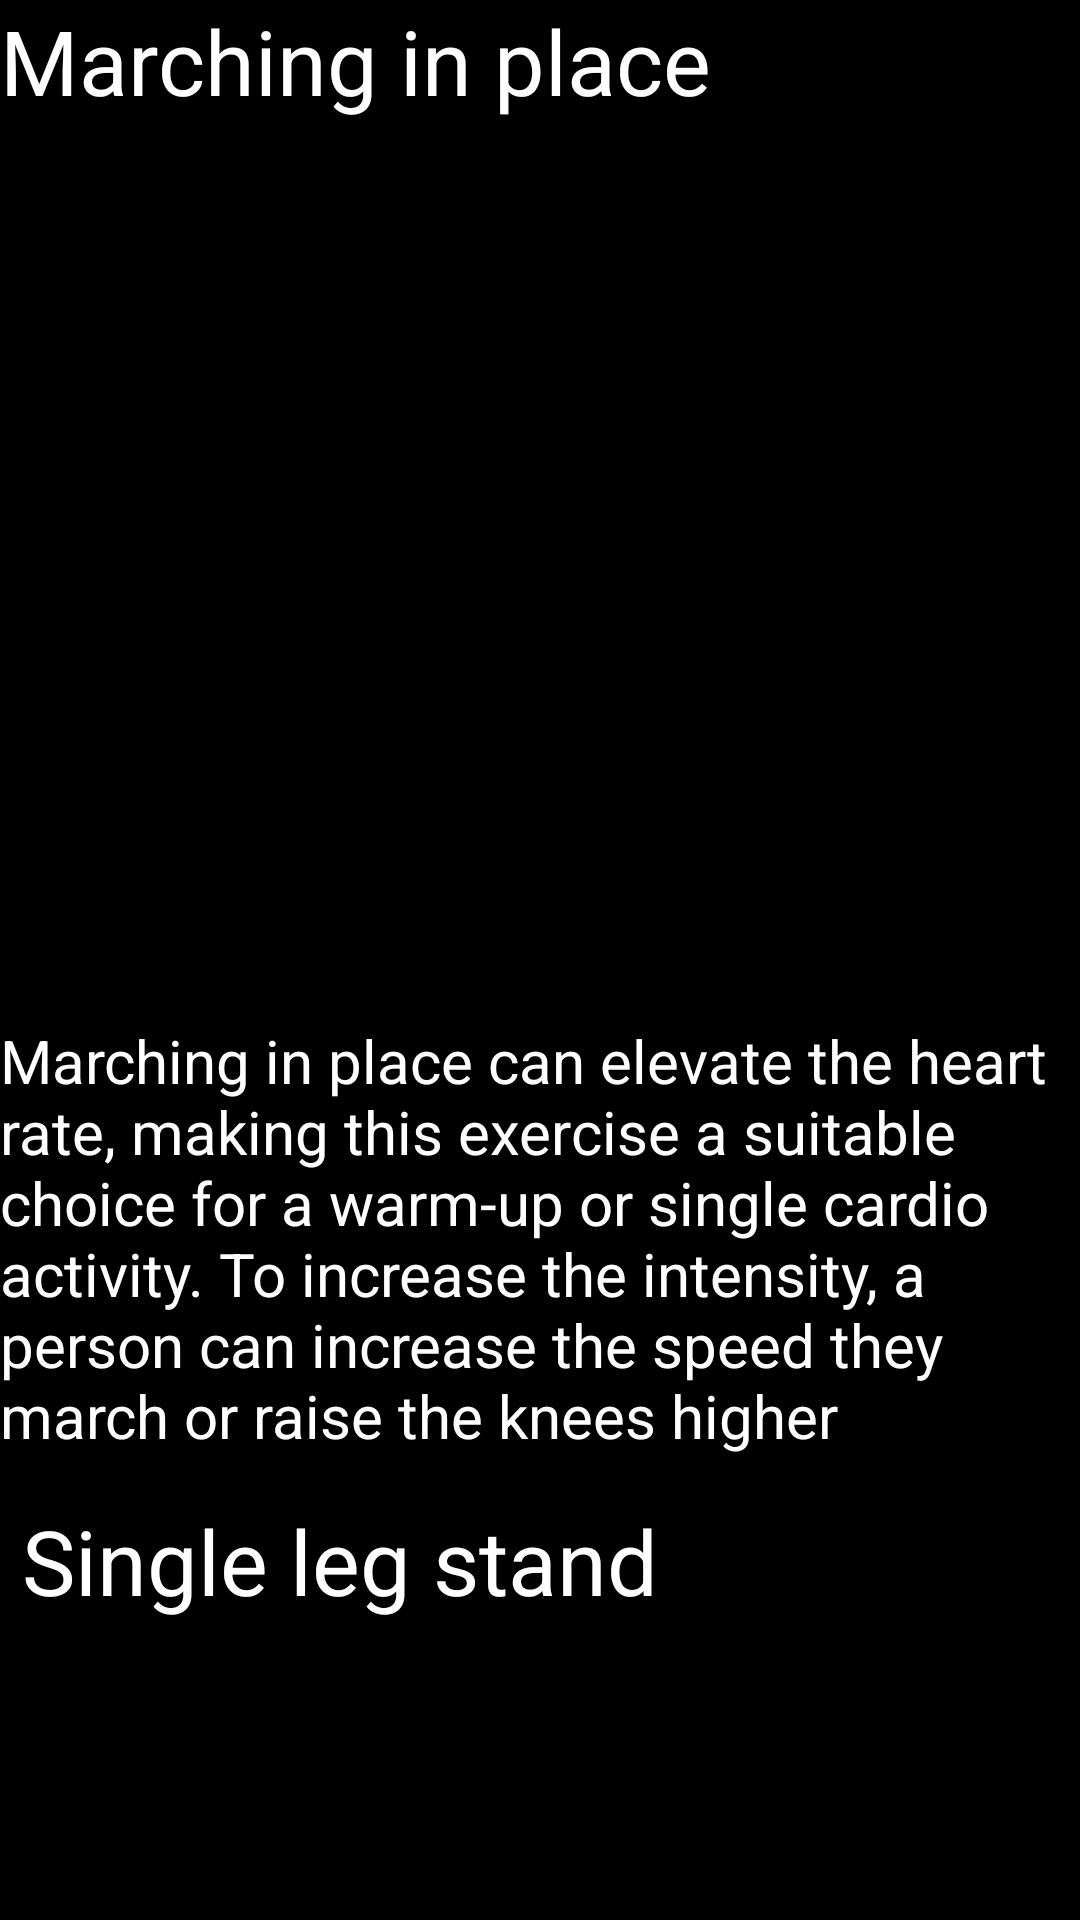

The Android layout XML behind this screen, and the referenced resources:
<!-- AndroidManifest.xml: activity theme Theme.AppCompat.Light -->
<!-- res/layout/activity_cardio.xml -->
<?xml version="1.0" encoding="utf-8"?>
<ScrollView xmlns:android="http://schemas.android.com/apk/res/android"
    xmlns:app="http://schemas.android.com/apk/res-auto"
    xmlns:tools="http://schemas.android.com/tools"
    android:layout_width="match_parent"
    android:layout_height="match_parent"
    android:background="@color/black"
    tools:context=".CardioActivity">

    <RelativeLayout
        android:layout_width="match_parent"
        android:layout_height="match_parent">
    <TextView
        android:layout_width="match_parent"
        android:layout_height="match_parent"
        android:text="Marching in place"
        android:textColor="@color/white"
        android:textSize="30sp"
        tools:layout_editor_absoluteX="76dp"
        tools:layout_editor_absoluteY="0dp" />

    <ImageView
        android:id="@+id/imageView5"
        android:layout_width="399dp"
        android:layout_height="289dp"
        app:srcCompat="@drawable/cardimarch"
        android:layout_marginTop="50dp"
        tools:layout_editor_absoluteX="5dp"
        tools:layout_editor_absoluteY="66dp" />

    <TextView
        android:layout_width="match_parent"
        android:layout_height="match_parent"
        android:text="Marching in place can elevate the heart rate, making this exercise a suitable choice for a warm-up or single cardio activity.
To increase the intensity, a person can increase the speed they march or raise the knees higher"
        android:textColor="@color/white"
        android:textSize="20sp"
        android:layout_marginTop="340dp"/>

    <TextView
        android:layout_width="match_parent"
        android:layout_height="match_parent"
        android:text=" Single leg stand"
        android:textColor="@color/white"
        android:textSize="30sp"
        android:layout_marginTop="500dp"
        tools:layout_editor_absoluteX="76dp"
        tools:layout_editor_absoluteY="0dp" />

    <ImageView
        android:id="@+id/imageView6"
        android:layout_width="399dp"
        android:layout_height="289dp"
        android:layout_marginTop="600dp"
        app:srcCompat="@drawable/legstand"
        tools:layout_editor_absoluteX="5dp"
        tools:layout_editor_absoluteY="66dp" />

    <TextView
        android:layout_width="match_parent"
        android:layout_height="match_parent"
        android:text="To perform:

    Start with the feet together or no more than 3 inches (in) apart.
    Bend the knees slightly and lift one leg 3–6 in off the floor.
    Hold this position for 10–15 seconds and return the foot to the floor.
    Repeat for the opposite leg.

To increase difficulty, a person can lift their leg higher off the floor or jump from one leg to the other more quickly."
        android:textColor="@color/white"
        android:textSize="20sp"
        android:layout_marginTop="950dp"
        tools:layout_editor_absoluteX="76dp"
        tools:layout_editor_absoluteY="0dp"/>


        <ImageView
            android:id="@+id/imageView7"
            android:layout_width="399dp"
            android:layout_height="289dp"
            android:layout_marginTop="1250dp"
            app:srcCompat="@drawable/dencewkt"
            tools:layout_editor_absoluteX="5dp"
            tools:layout_editor_absoluteY="66dp" />

        <TextView
            android:layout_width="match_parent"
            android:layout_height="match_parent"
            android:text="Dancing to music"
            android:layout_marginTop="1180dp"
            android:textColor="@color/white"
            android:textSize="30sp"/>

        <TextView
            android:layout_width="match_parent"
            android:layout_height="match_parent"
            android:text="To perform: To perform, bounce lightly from one foot to the other. At the same same, swing the arms from side to side. "
            android:textColor="@color/white"
            android:textSize="20sp"
            android:layout_marginTop="1540dp"
            tools:layout_editor_absoluteX="76dp"
            tools:layout_editor_absoluteY="0dp"/>
    </RelativeLayout>

</ScrollView>
<!-- resources referenced by this layout -->
<resources>
  <color name="black">#FF000000</color>
  <color name="white">#FFFFFFFF</color>
</resources>
